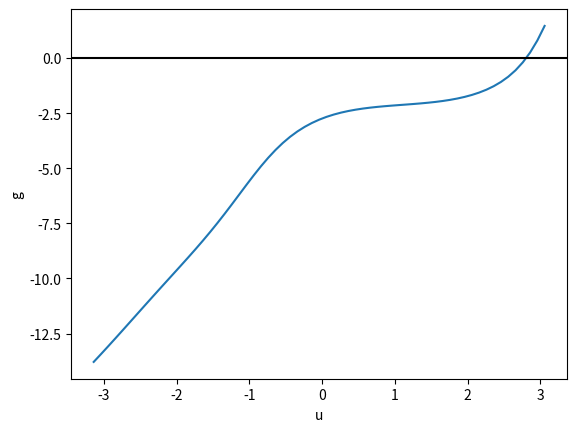
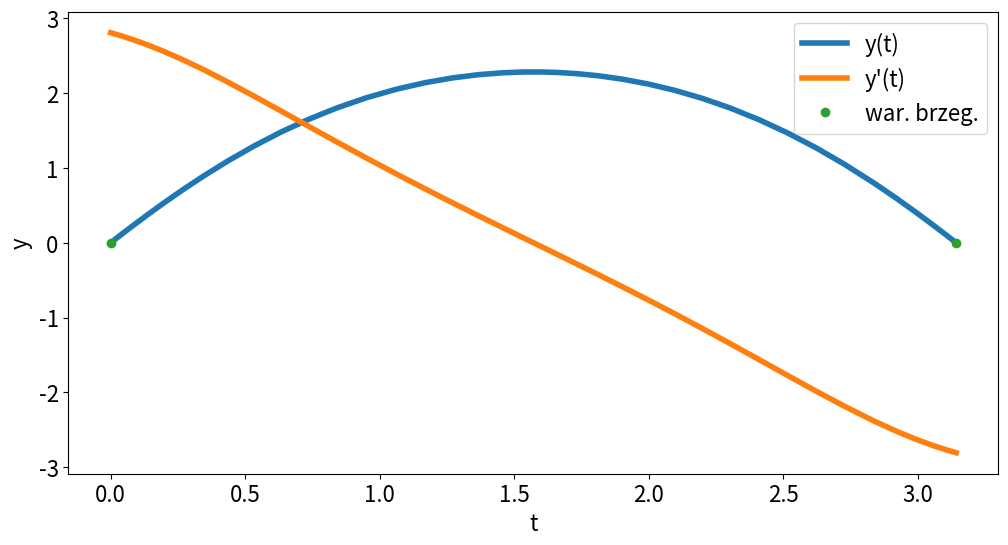

Here is the Python script that generated these plots, in order:
import matplotlib.pyplot as plt
from scipy.integrate import solve_ivp
from scipy import optimize
import math as mh
import numpy as np

def fur1(t,y):
    return(y[1],-mh.sin(y[0])-1)

y_a=0
t_k=mh.pi
y_b=0

def g(u):
    y0=[y_a,u]
    woh=solve_ivp(fur1,[0,t_k],y0,atol=1e-10,rtol=1e-8)
    return woh.y[0,-1]-y_b

vg=np.vectorize(g)
zu=np.arange(-mh.pi,mh.pi,0.1)
plt.plot(zu,vg(zu))
plt.axhline(y=0,color='k')
plt.xlabel('u')
plt.ylabel('g')
plt.show()

u0=2.0
u_p=optimize.newton(g,u0,tol=1e-12,maxiter=150)
print('u_p=',u_p,'g(u_p)=',g(u_p))
y0=[y_a,u_p]
wms1=solve_ivp(fur1,[0,t_k],y0,atol=1e-10,rtol=1e-8)
plt.rcParams.update({'font.size': 16})
fig,ax1=plt.subplots(figsize=(12, 6))

ax1.plot(wms1.t,wms1.y[0],linewidth=4,label='y(t)')
ax1.plot(wms1.t,wms1.y[1],linewidth=4,label="y'(t)")
ax1.plot([0,t_k],[y_a,y_b],'o',label='war. brzeg.')
ax1.set_xlabel('t')
ax1.set_ylabel('y')
ax1.legend()
plt.show()